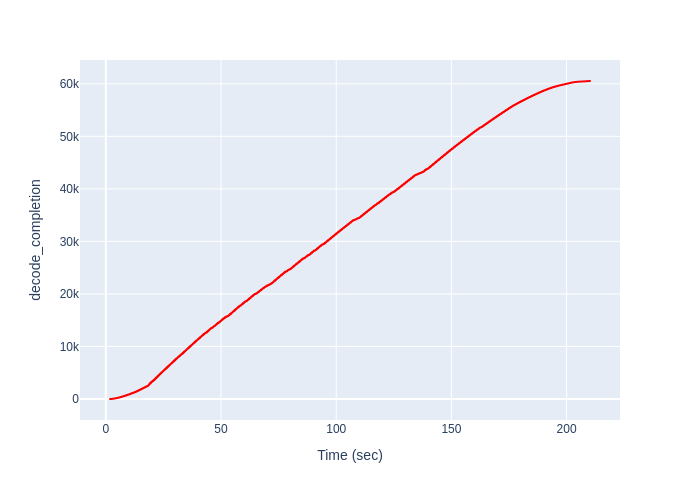

Source data for this figure (header and first rows):
Time (sec), decode_completion
1.802, 1
1.994, 2
1.994, 3
1.994, 4
2.186, 5
2.186, 6
2.186, 7
2.186, 8
2.186, 9
2.35, 10
2.35, 11
2.35, 12
2.35, 13
2.35, 14
2.35, 15
2.52, 16
2.52, 17
2.52, 18
2.52, 19
2.52, 20
2.52, 21
2.52, 22
2.687, 23
2.687, 24
2.687, 25
2.687, 26
2.687, 27
2.687, 28
2.687, 29
2.854, 30
2.854, 31
2.854, 32
2.854, 33
2.854, 34
2.854, 35
2.854, 36
2.854, 37
3.022, 38
3.022, 39
3.022, 40
3.022, 41
3.022, 42
3.022, 43
3.022, 44
3.022, 45
3.022, 46
3.196, 47
3.196, 48
3.196, 49
3.196, 50
3.196, 51
3.196, 52
3.196, 53
3.196, 54
3.196, 55
3.196, 56
3.196, 57
3.373, 58
3.373, 59
3.373, 60
... 60,475 more rows
